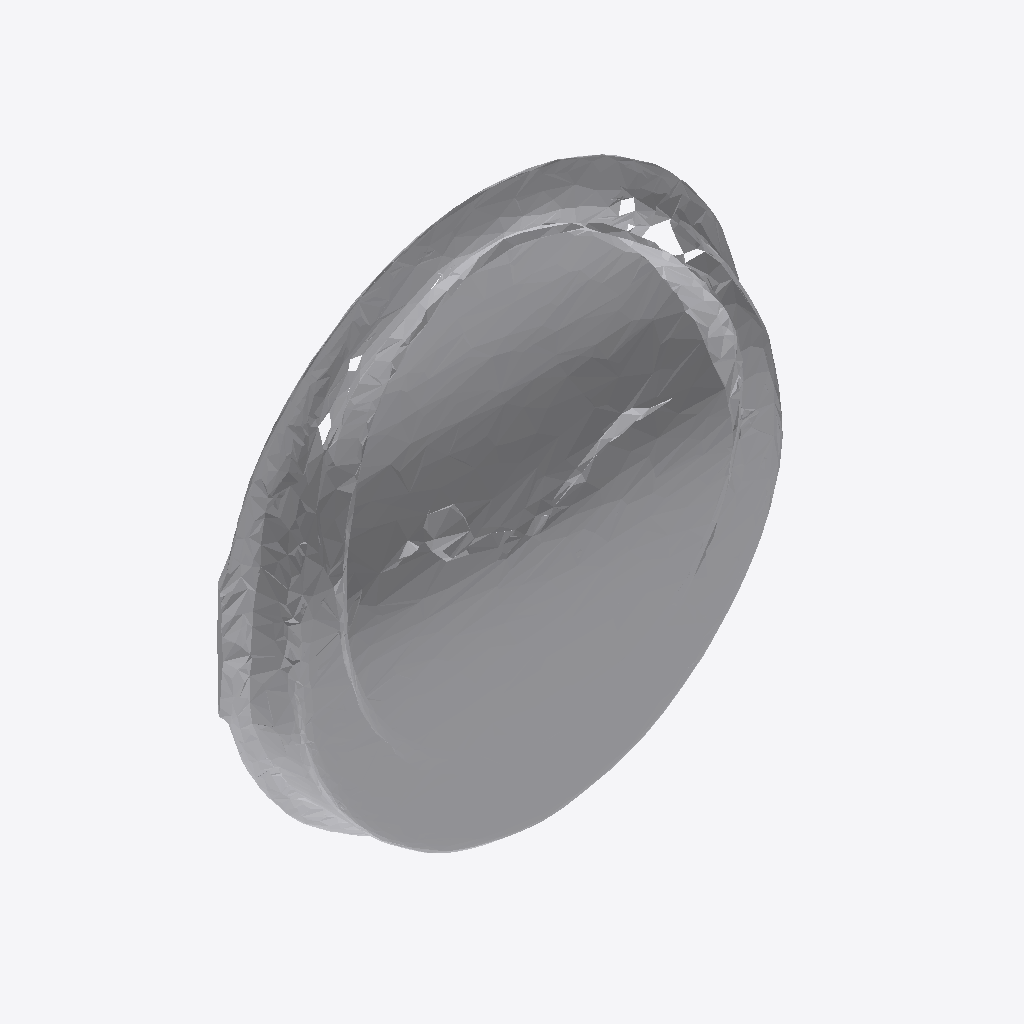
Isometric view of an IFC building model (IFC-SPF (STEP), schema IFC4, length unit metre), seen from the south-west, elements coloured by IFC class: 1 other element (light grey).
Extent 0.998 m × 0.119 m × 0.998 m (x, y, z). Storeys (1): Ground Floor at 0.00 m. Elements (1): 1 IfcFurniture.

HEADER;
FILE_DESCRIPTION(('ViewDefinition [CoordinationView]'),'2;1');
FILE_NAME('','2026-07-12T07:41:57',(''),(''),'IfcOpenShell 0.8.0','IfcOpenShell 0.8.0','');
FILE_SCHEMA(('IFC4'));
ENDSEC;
DATA;
#17=IFCPROJECT('3lLfqR6w15t8QLGGAhyfeb',#5,'Office Project',$,$,$,$,(#15),#10);
#20=IFCSITE('1ggpP5WzX9IvcG2LzsFyK5',#5,'Site',$,$,#19,$,$,.ELEMENT.,$,$,$,$,$);
#22=IFCBUILDING('1z0gSL_RX4OxM$zS8TlMvK',#5,'Building',$,$,#21,$,$,.ELEMENT.,$,$,$);
#24=IFCBUILDINGSTOREY('2PGzIi7e19vgstfsxJImE4',#5,'Ground Floor',$,$,#23,$,$,.ELEMENT.,0.0);
#35=IFCFURNITURE('0IJThy6TvCCR$kMca_x9Jd',#5,'list04_clock',$,$,#34,#31,$,$);
ENDSEC;
